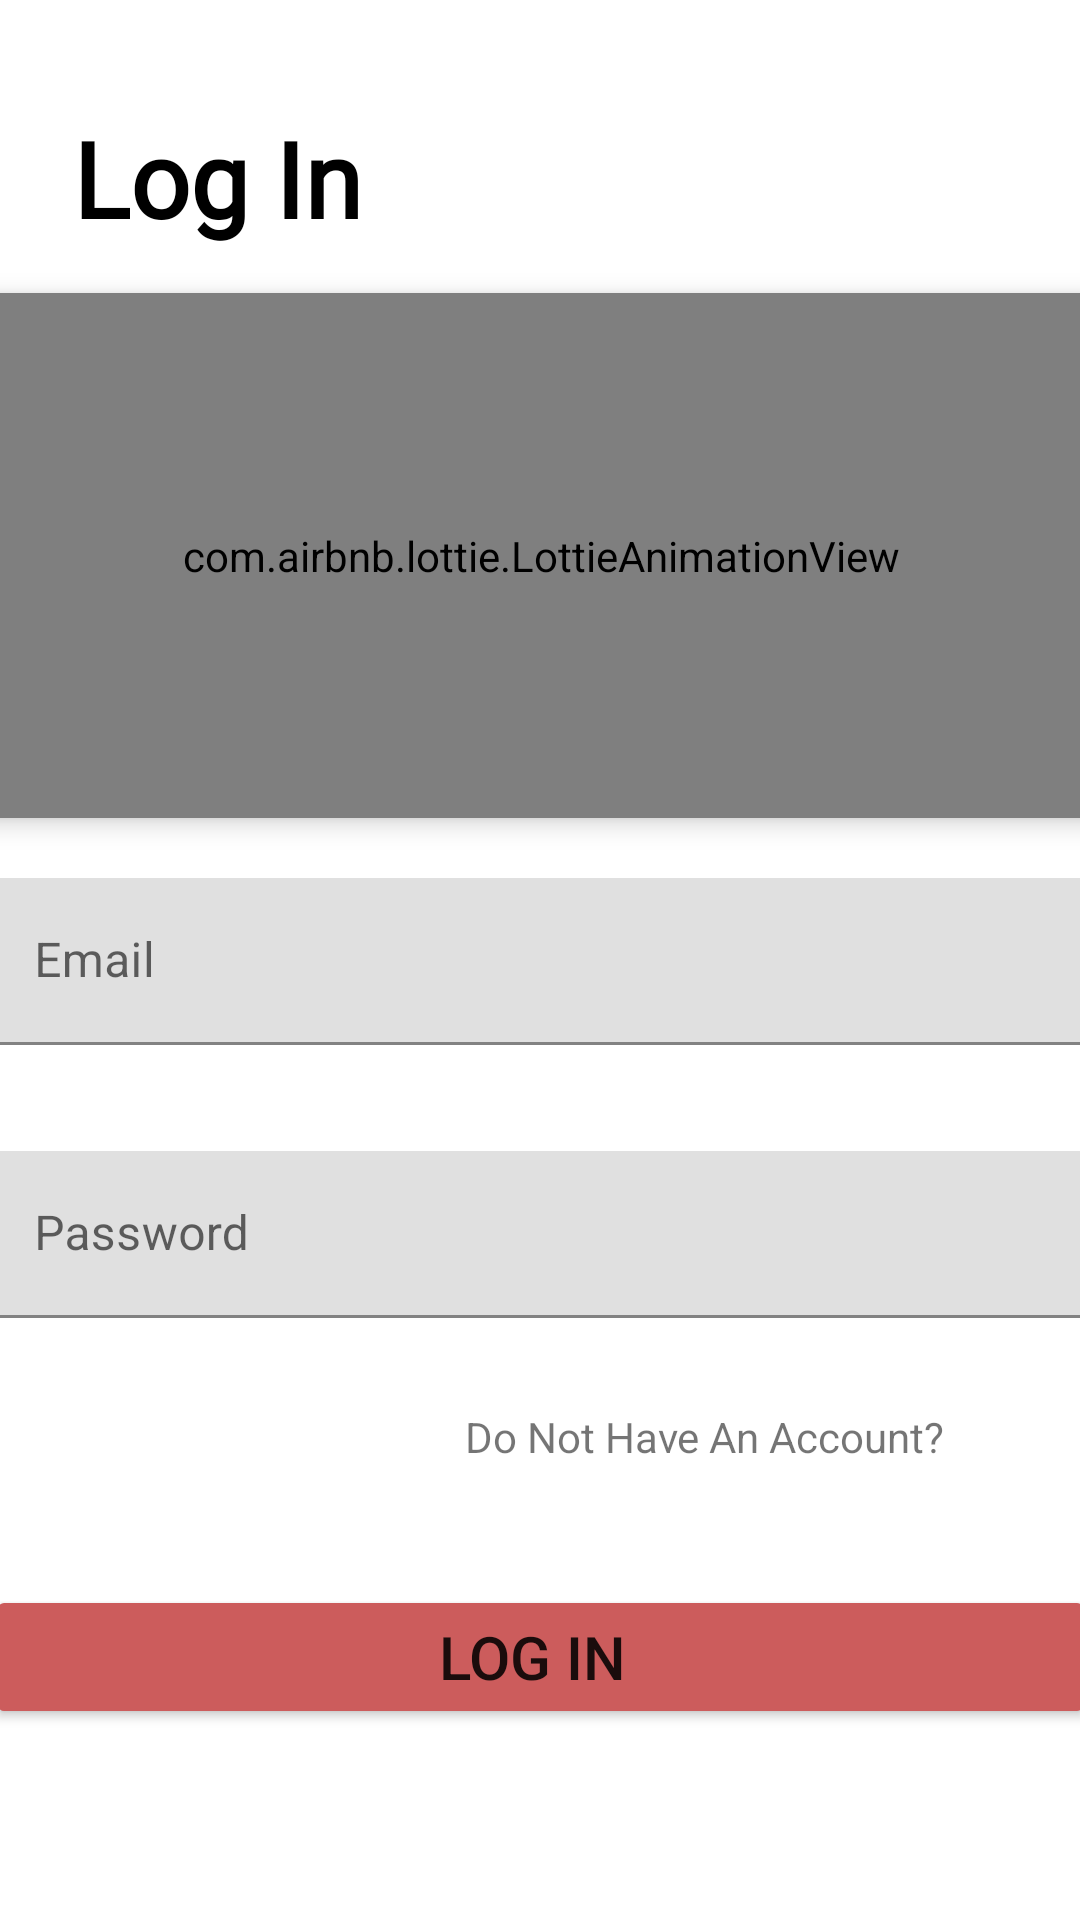

This screen was rendered from an Android layout file. Write that file and the resources it references.
<!-- AndroidManifest.xml: application theme Theme.ForAll -->
<!-- res/layout/fragment_login.xml -->
<FrameLayout xmlns:android="http://schemas.android.com/apk/res/android"
    xmlns:app="http://schemas.android.com/apk/res-auto"
    xmlns:tools="http://schemas.android.com/tools"
    android:layout_width="match_parent"
    android:layout_height="match_parent"
    tools:context=".Authentication.Signup.view.SignUpFragment">

    <androidx.constraintlayout.widget.ConstraintLayout
        android:layout_width="match_parent"
        android:layout_height="match_parent">

        <com.airbnb.lottie.LottieAnimationView
            android:id="@+id/lottie"
            android:layout_width="370dp"
            android:layout_height="175dp"
            android:layout_marginStart="16dp"
            android:layout_marginTop="15dp"
            android:layout_marginEnd="16dp"
            android:elevation="5dp"
            app:layout_constraintEnd_toEndOf="parent"
            app:layout_constraintStart_toStartOf="parent"
            app:layout_constraintTop_toBottomOf="@+id/textView"
            app:lottie_autoPlay="true"
            app:lottie_rawRes="@raw/login" />

        <TextView
            android:id="@+id/textView"
            android:layout_width="wrap_content"
            android:layout_height="wrap_content"
            android:layout_marginTop="36dp"
            android:fontFamily="@font/josefin_sans_bold_italic"
            android:text="Log In"
            android:textColor="@color/black"
            android:textSize="35sp"
            android:textStyle="bold"
            app:layout_constraintEnd_toEndOf="parent"
            app:layout_constraintHorizontal_bias="0.092"
            app:layout_constraintStart_toStartOf="parent"
            app:layout_constraintTop_toTopOf="parent" />


        <com.google.android.material.textfield.TextInputLayout
            android:id="@+id/loginemail_textInput_login"
            android:layout_width="0dp"
            android:layout_height="61dp"
            android:layout_marginTop="20dp"
            app:layout_constraintBottom_toTopOf="@+id/loginpassword_textinput"
            app:layout_constraintEnd_toEndOf="@+id/lottie"
            app:layout_constraintStart_toStartOf="@+id/lottie"
            app:layout_constraintTop_toBottomOf="@+id/lottie">

            <com.google.android.material.textfield.TextInputEditText
                android:layout_width="match_parent"
                android:layout_height="wrap_content"
                android:hint="Email" />
        </com.google.android.material.textfield.TextInputLayout>

        <com.google.android.material.textfield.TextInputLayout
            android:id="@+id/loginpassword_textinput"
            android:layout_width="0dp"
            android:layout_height="wrap_content"
            android:layout_marginTop="30dp"
            app:layout_constraintEnd_toEndOf="@+id/loginemail_textInput_login"
            app:layout_constraintHorizontal_bias="0.5"
            app:layout_constraintStart_toStartOf="@+id/loginemail_textInput_login"
            app:layout_constraintTop_toBottomOf="@+id/loginemail_textInput_login">

            <com.google.android.material.textfield.TextInputEditText
                android:layout_width="match_parent"
                android:layout_height="wrap_content"
                android:hint="Password" />
        </com.google.android.material.textfield.TextInputLayout>

        <TextView
            android:id="@+id/tosignup_textview"
            android:layout_width="wrap_content"
            android:layout_height="wrap_content"
            android:layout_marginTop="30dp"
            android:text="Do Not Have An Account?"
            app:layout_constraintEnd_toStartOf="@+id/login_arrow"
            app:layout_constraintTop_toBottomOf="@+id/loginpassword_textinput" />

        <ImageView
            android:id="@+id/login_arrow"
            android:layout_width="29dp"
            android:layout_height="21dp"
            android:layout_marginTop="30dp"
            android:layout_marginEnd="16dp"
            android:src="@drawable/baseline_arrow_forward_24"
            app:layout_constraintEnd_toEndOf="parent"
            app:layout_constraintTop_toBottomOf="@+id/loginpassword_textinput" />

        <Button
            android:id="@+id/login"
            android:layout_width="0dp"
            android:layout_height="wrap_content"
            android:layout_marginTop="40dp"
            android:backgroundTint="@color/primary"
            android:text="Log in "
            android:textSize="20sp"
            app:layout_constraintEnd_toEndOf="@+id/loginpassword_textinput"
            app:layout_constraintStart_toStartOf="@+id/loginpassword_textinput"
            app:layout_constraintTop_toBottomOf="@+id/tosignup_textview" />
    </androidx.constraintlayout.widget.ConstraintLayout>
</FrameLayout>
<!-- resources referenced by this layout -->
<resources>
  <color name="black">#FF000000</color>
  <color name="primary">#FFCC5C5C</color>
  <style name="Theme.ForAll" parent="Base.Theme.ForAll" />
  <style name="Base.Theme.ForAll" parent="Theme.MaterialComponents.DayNight.NoActionBar">
          
          
      </style>
</resources>
